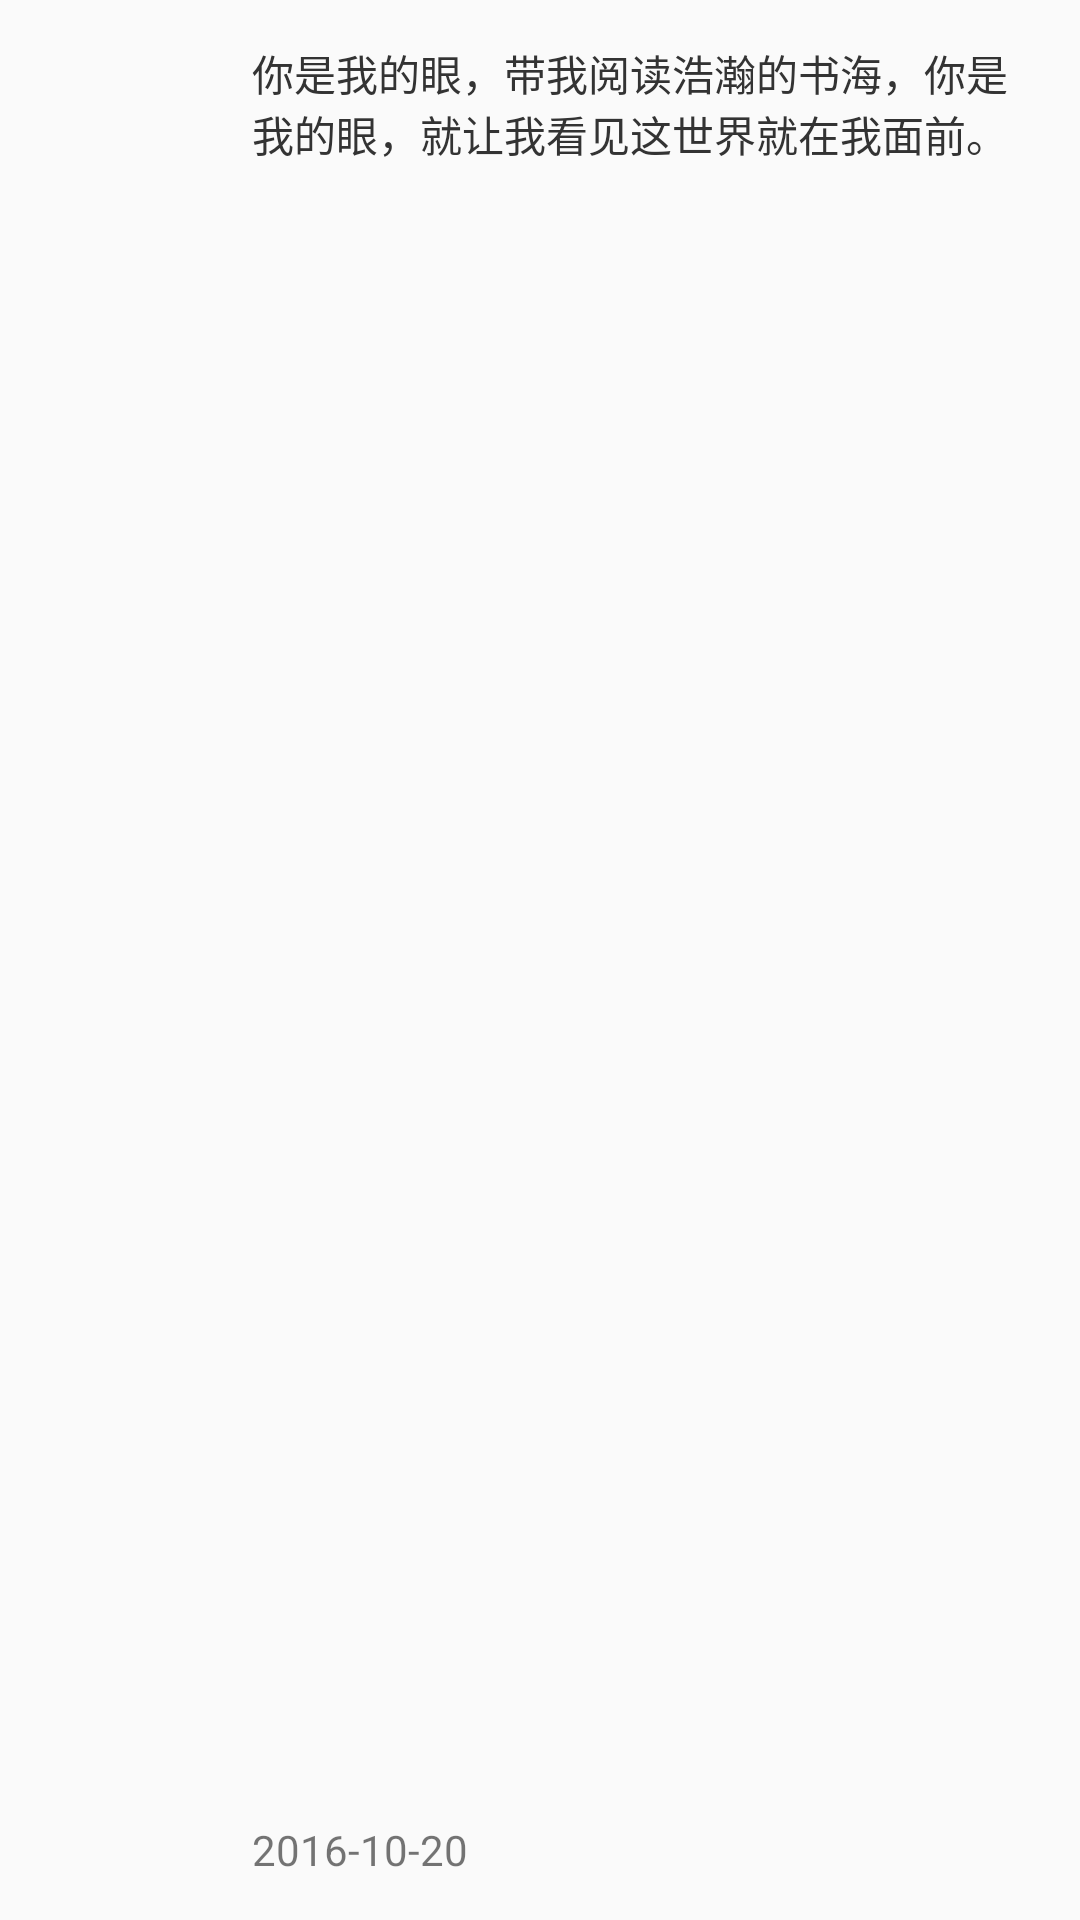

Write the Android layout XML for this screen, with the resource values it uses.
<!-- AndroidManifest.xml: application theme MyAppTheme -->
<!-- res/layout/listitem_calendar_content.xml -->
<?xml version="1.0" encoding="utf-8"?>
<LinearLayout xmlns:android="http://schemas.android.com/apk/res/android"
    android:layout_width="wrap_content"
    android:layout_height="wrap_content"
    android:background="?android:attr/selectableItemBackground"
    android:clickable="true"
    android:padding="14dp">

    <ImageView
        android:id="@+id/image"
        android:layout_width="60dp"
        android:layout_height="60dp"
        android:padding="5dp"
        android:src="@mipmap/ic_btn_calendar_heart_down"/>

    <RelativeLayout
        android:layout_width="match_parent"
        android:layout_height="match_parent"
        android:orientation="vertical">

        <TextView
            android:id="@+id/title"
            android:layout_width="match_parent"
            android:layout_height="wrap_content"
            android:layout_marginLeft="10dp"
            android:layout_marginRight="10dp"
            android:maxLines="2"
            android:textColor="#333333"
            android:text="你是我的眼，带我阅读浩瀚的书海，你是我的眼，就让我看见这世界就在我面前。"/>

        <TextView
            android:id="@+id/time"
            android:layout_width="match_parent"
            android:layout_height="wrap_content"
            android:layout_alignParentBottom="true"
            android:layout_marginLeft="10dp"
            android:layout_marginRight="10dp"
            android:drawableLeft="@mipmap/ic_time"
            android:drawablePadding="3dp"
            android:textColor="@color/gray_bbbbbb"
            android:text="2016-10-20"/>

    </RelativeLayout>


</LinearLayout>
<!-- resources referenced by this layout -->
<resources>
  <style name="MyAppTheme" parent="AppTheme">
  	</style>
  <style name="AppTheme" parent="Theme.AppCompat.Light.NoActionBar">
  		
  		<item name="colorPrimary">@color/colorPrimary</item>
  		<item name="colorPrimaryDark">@color/colorPrimaryDark</item>
  		<item name="colorAccent">@color/colorAccent</item>
  	</style>
  <color name="colorPrimary">#3F51B5</color>
  <color name="colorPrimaryDark">#303F9F</color>
  <color name="colorAccent">#FF4081</color>
</resources>
